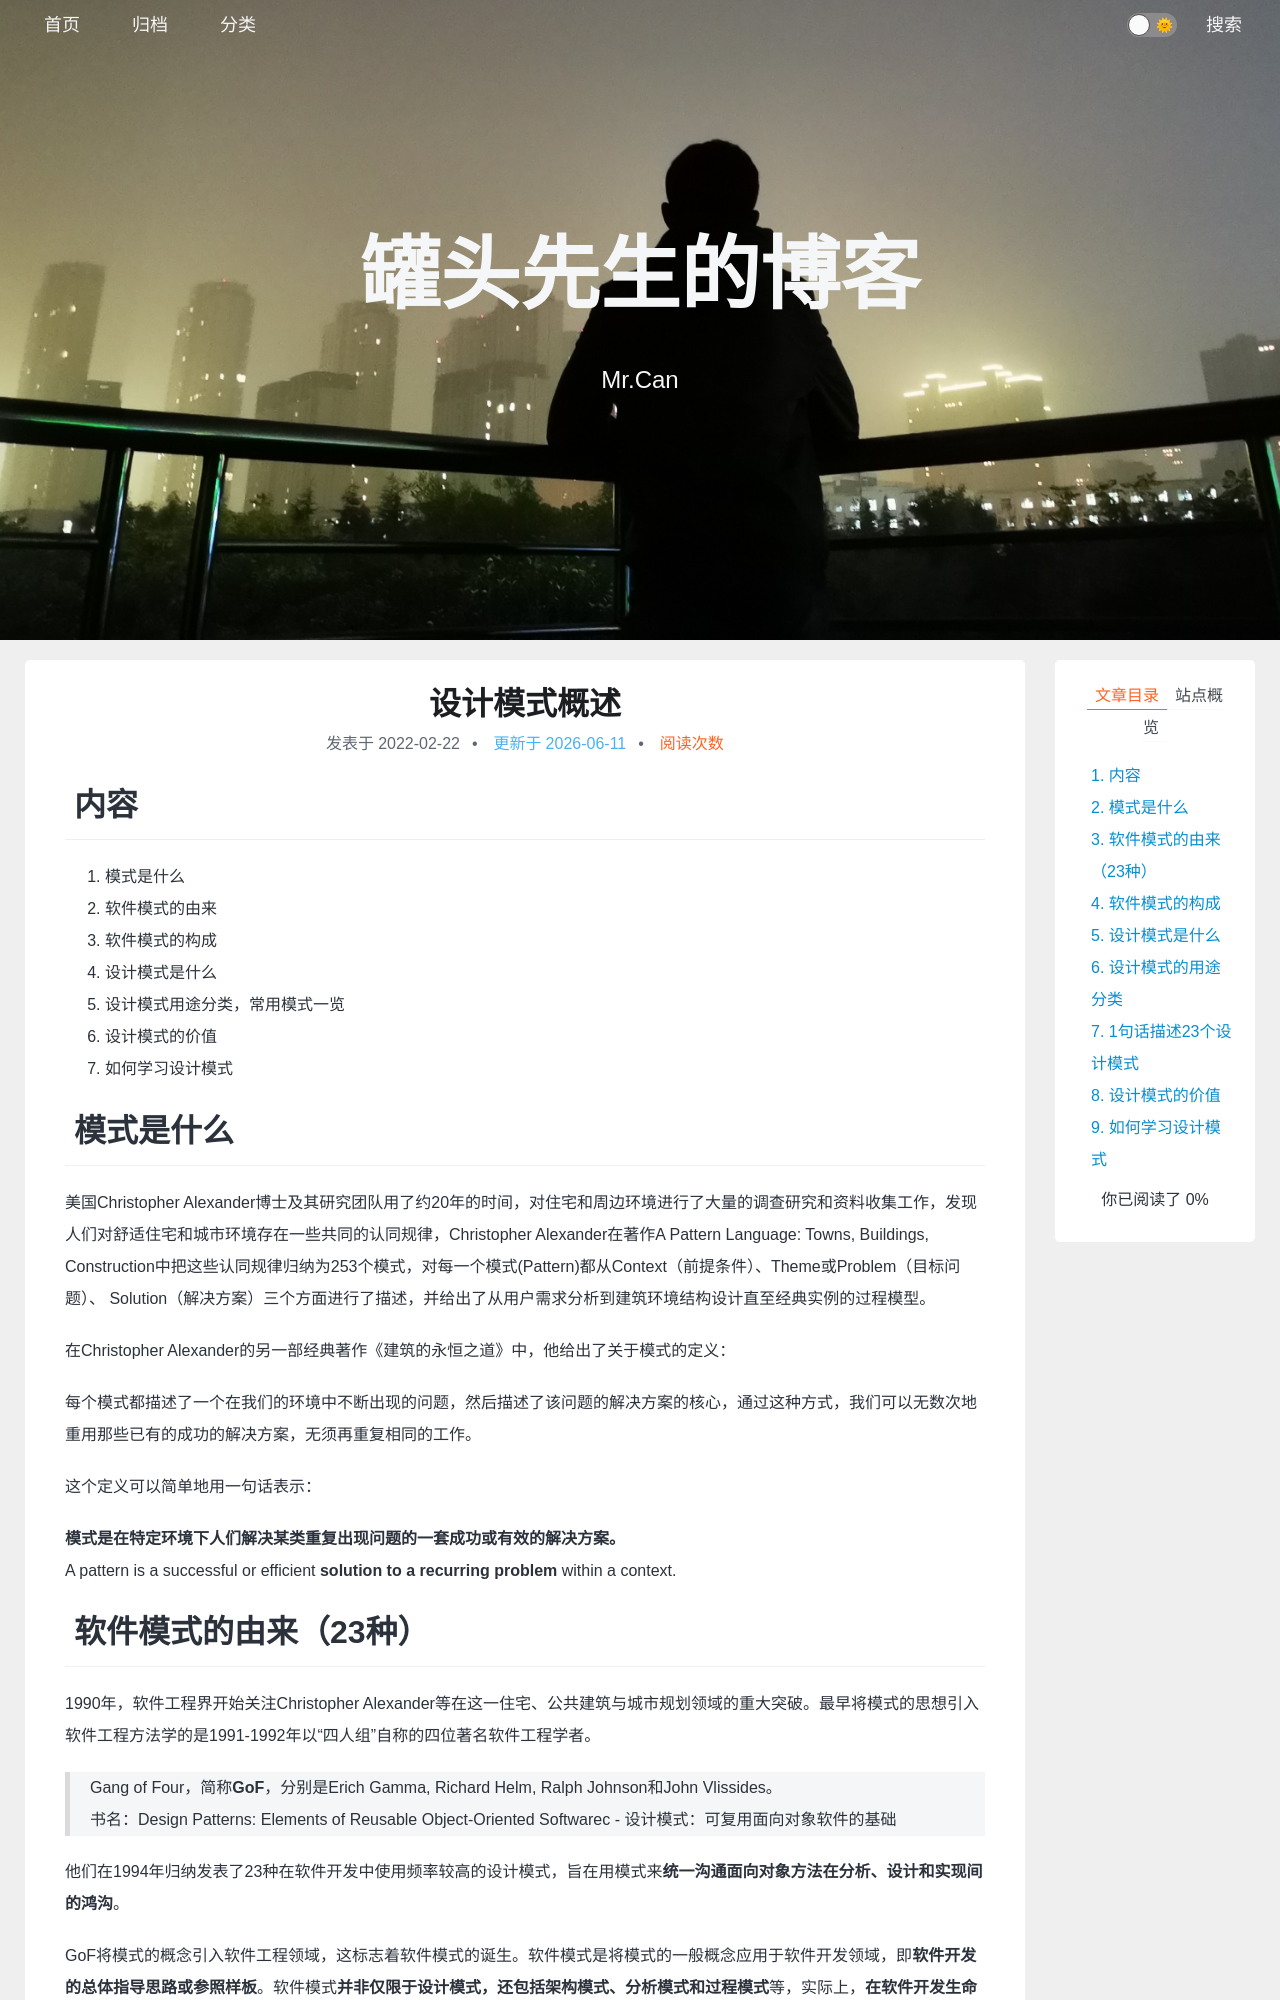

repository: xing-cg/xing-cg.github.io · page: 设计模式/设计模式概述/index.html · generator: jekyll

---
title: 设计模式概述
categories:
  - - 设计模式
tags: 
date: 2022/2/22
updated: 
comments: 
published:
---
# 内容

1. 模式是什么
2. 软件模式的由来
3. 软件模式的构成
4. 设计模式是什么
5. 设计模式用途分类，常用模式一览
6. 设计模式的价值
7. 如何学习设计模式
# 模式是什么

美国Christopher Alexander博士及其研究团队用了约20年的时间，对住宅和周边环境进行了大量的调查研究和资料收集工作，发现人们对舒适住宅和城市环境存在一些共同的认同规律，Christopher Alexander在著作A Pattern Language: Towns, Buildings, Construction中把这些认同规律归纳为253个模式，对每一个模式(Pattern)都从Context（前提条件）、Theme或Problem（目标问题）、 Solution（解决方案）三个方面进行了描述，并给出了从用户需求分析到建筑环境结构设计直至经典实例的过程模型。

在Christopher Alexander的另一部经典著作《建筑的永恒之道》中，他给出了关于模式的定义：

每个模式都描述了一个在我们的环境中不断出现的问题，然后描述了该问题的解决方案的核心，通过这种方式，我们可以无数次地重用那些已有的成功的解决方案，无须再重复相同的工作。

这个定义可以简单地用一句话表示：

**模式是在特定环境下人们解决某类重复出现问题的一套成功或有效的解决方案。**
A pattern is a successful or efficient **solution to a recurring problem** within a context.

# 软件模式的由来（23种）

1990年，软件工程界开始关注Christopher Alexander等在这一住宅、公共建筑与城市规划领域的重大突破。最早将模式的思想引入软件工程方法学的是1991-1992年以“四人组”自称的四位著名软件工程学者。
>Gang of Four，简称**GoF**，分别是Erich Gamma, Richard Helm, Ralph Johnson和John Vlissides。
>书名：Design Patterns: Elements of Reusable Object-Oriented Softwarec - 设计模式：可复用面向对象软件的基础


他们在1994年归纳发表了23种在软件开发中使用频率较高的设计模式，旨在用模式来**统一沟通面向对象方法在分析、设计和实现间的鸿沟**。

GoF将模式的概念引入软件工程领域，这标志着软件模式的诞生。软件模式是将模式的一般概念应用于软件开发领域，即**软件开发的总体指导思路或参照样板**。软件模式**并非仅限于设计模式，还包括架构模式、分析模式和过程模式**等，实际上，**在软件开发生命周期的每一个阶段都存在着一些被认同的模式**。

# 软件模式的构成

软件模式是在软件开发中某些可重现问题的一些有效解决方法，软件模式的基础结构主要由四部分构成，包括问题描述（**待解决的问题是什么**）、前提条件（**在何种环境或约束条件下使用**）、解法（**如何解决**）和效果（**有哪些优缺点**）。

# 设计模式是什么

在软件模式中，设计模式是研究最为深入的分支，设计模式用于在特定的条件下为一些重复出现的软件设计问题提供合理的、有效的解决方案，它**融合了众多专家的设计经验**，已经在成千上万的软件中得以应用。 1995年， GoF将收集和整理好的23种设计模式汇编成Design Patterns: Elements of Reusable Object-Oriented Software（《设计模式：可复用面向对象软件的基础》）一书，该书的出版也标志着设计模式正式成为面向对象软件工程的一个重要研究分支。

设计模式的一般定义如下：

**设计模式**（Design Pattern）是一套被反复使用、多数人知晓的、经过分类编目的、代码设计经验的**总结**，使用设计模式是为了可重用代码、让代码更容易被他人理解并且保证代码可靠性。
